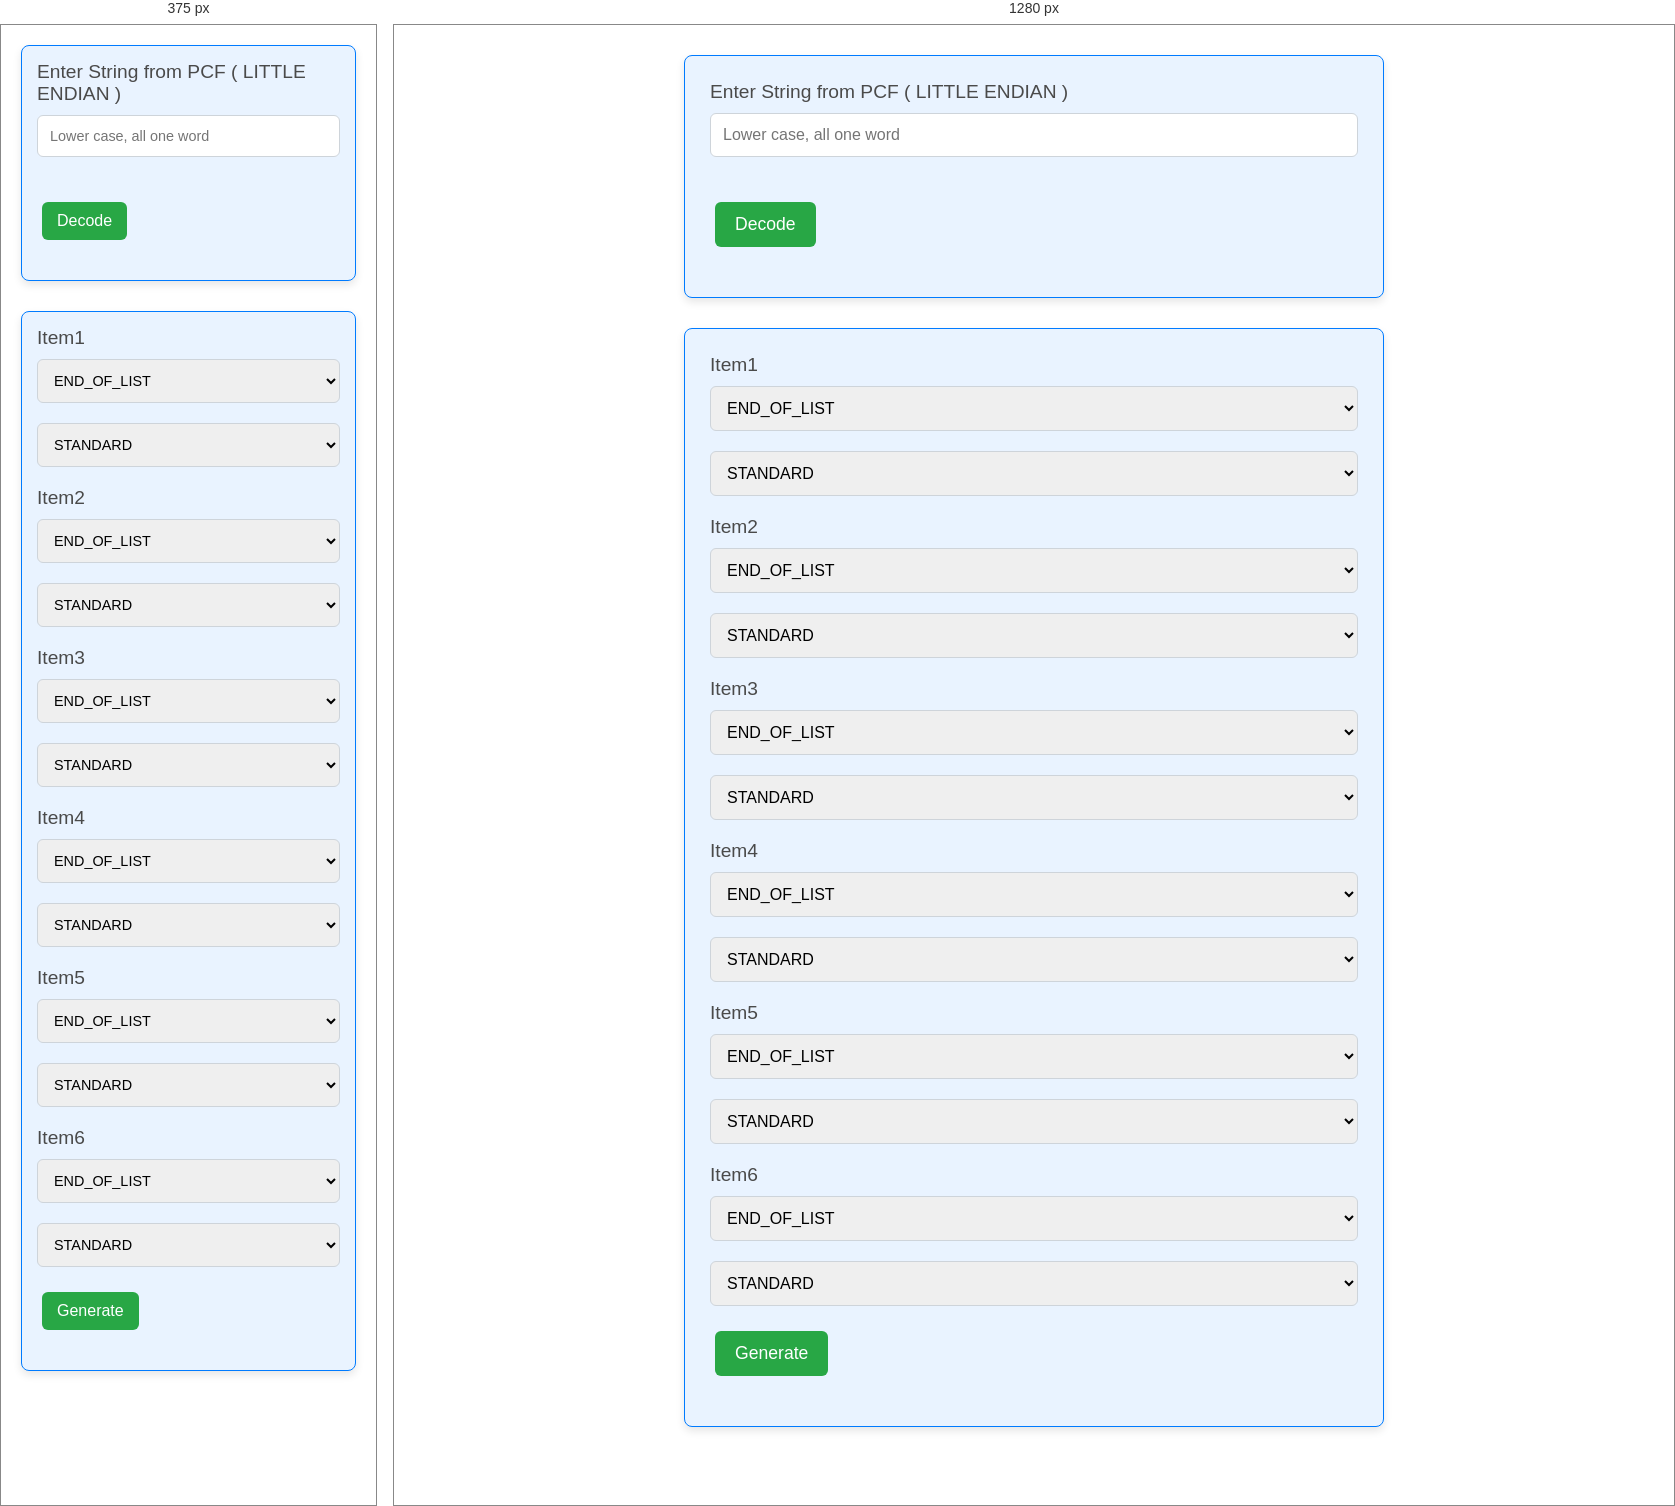
Rendered at 375 px and 1280 px, left to right.

<!-- file: index.html -->
<!DOCTYPE html>
<html lang="en">
<head>
    <meta charset="UTF-8">
    <meta name="viewport" content="width=device-width, initial-scale=1.0">
    <title>SoftID</title>
    <link rel="stylesheet" href="style.css">
</head>
<body>
    <form>
        <div>
          <label for="PCF_value">Enter String from PCF ( LITTLE ENDIAN ) </label>
          <input
            type="text"
            id="PCF_value"
            name="PCF_value1"
            size="100"
            placeholder="Lower case, all one word" />
        </div>

        <div>
          <button id="submitBtn"  type="button" >Decode</button>
        </div>
    </form>

    <form>
        <label for="options">Item1</label>
        
        <select id="Item1Value" name="options">
            <option value="END_OF_LIST">END_OF_LIST</option>
            <option value="BLANK_ITEM">BLANK_ITEM</option>
            <option value="APP_VER">APP_VER</option>
            <option value="BL_VER">BL_VER</option>
            <option value="HW_VER">HW_VER</option>
            <option value="SW_VAR">SW_VAR</option>
            <option value="HW_VAR">HW_VAR</option>
            <option value="FW_CRC">FW_CRC</option>
            <option value="ALGO_CRC">ALGO_CRC</option>
            <option value="CFG_CRC">CFG_CRC</option>
            <option value="COMB_CRC">COMB_CRC</option>
            <option value="CONCAT_CRC">CONCAT_CRC</option>
            <option value="PARALLEL_CRC">PARALLEL_CRC</option>
            <option value="ACTIVECFG_CRC">ACTIVECFG_CRC</option>
            <option value="BASECFG_CRC">BASECFG_CRC</option>
            <option value="SECAPP_CRC">SECAPP_CRC</option>
            <option value="MANU_DATE">MANU_DATE</option>
            <option value="BL_CRC">BL_CRC</option>
            <option value="DLID_CRC">DLID_CRC</option>
            <option value="ECU_PARTNUM">ECU_PARTNUM</option>
            <option value="CUSTOMER_PARTNUM">CUSTOMER_PARTNUM</option>
            <option value="ECU_SERIAL_NUM">ECU_SERIAL_NUM</option>
            <option value="TYPE">TYPE</option>
            <option value="MANUFACTURER">MANUFACTURER</option>
            <option value="CUSTOMER_MODEL">CUSTOMER_MODEL</option>
            <option value="CUSTOMER_HW_PARTNUM">CUSTOMER_HW_PARTNUM</option>
            <option value="CUSTOMER_SW_PARTNUM">CUSTOMER_SW_PARTNUM</option>
            <option value="SW_ASSY_PART_NUM">SW_ASSY_PART_NUM</option>
            <option value="CUSTOMER_SER_NUM">CUSTOMER_SER_NUM</option>
            <option value="CUSTOM_STR1">CUSTOM_STR1</option>
            <option value="CUSTOM_STR2">CUSTOM_STR2</option>
            <option value="CUSTOM_STR3">CUSTOM_STR3</option>
            <option value="CUSTOM_STR4">CUSTOM_STR4</option>
            <option value="CUSTOM_STR5">CUSTOM_STR5</option>
            <option value="CUSTOM_STR6">CUSTOM_STR6</option>
            <option value="SW_ASSY_DATE">SW_ASSY_DATE</option>
        </select>

        <select id="Item1Delimeter" name="options">
           
            <option value="STANDARD">STANDARD</option>
            <option value="CUSTOM">CUSTOM</option>
            <option value="NONE">NONE</option>
        </select>

        <label for="options">Item2</label>
        
        <select id="Item2Value" name="options">
            <option value="END_OF_LIST">END_OF_LIST</option>
            <option value="BLANK_ITEM">BLANK_ITEM</option>
            <option value="APP_VER">APP_VER</option>
            <option value="BL_VER">BL_VER</option>
            <option value="HW_VER">HW_VER</option>
            <option value="SW_VAR">SW_VAR</option>
            <option value="HW_VAR">HW_VAR</option>
            <option value="FW_CRC">FW_CRC</option>
            <option value="ALGO_CRC">ALGO_CRC</option>
            <option value="CFG_CRC">CFG_CRC</option>
            <option value="COMB_CRC">COMB_CRC</option>
            <option value="CONCAT_CRC">CONCAT_CRC</option>
            <option value="PARALLEL_CRC">PARALLEL_CRC</option>
            <option value="ACTIVECFG_CRC">ACTIVECFG_CRC</option>
            <option value="BASECFG_CRC">BASECFG_CRC</option>
            <option value="SECAPP_CRC">SECAPP_CRC</option>
            <option value="MANU_DATE">MANU_DATE</option>
            <option value="BL_CRC">BL_CRC</option>
            <option value="DLID_CRC">DLID_CRC</option>
            <option value="ECU_PARTNUM">ECU_PARTNUM</option>
            <option value="CUSTOMER_PARTNUM">CUSTOMER_PARTNUM</option>
            <option value="ECU_SERIAL_NUM">ECU_SERIAL_NUM</option>
            <option value="TYPE">TYPE</option>
            <option value="MANUFACTURER">MANUFACTURER</option>
            <option value="CUSTOMER_MODEL">CUSTOMER_MODEL</option>
            <option value="CUSTOMER_HW_PARTNUM">CUSTOMER_HW_PARTNUM</option>
            <option value="CUSTOMER_SW_PARTNUM">CUSTOMER_SW_PARTNUM</option>
            <option value="SW_ASSY_PART_NUM">SW_ASSY_PART_NUM</option>
            <option value="CUSTOMER_SER_NUM">CUSTOMER_SER_NUM</option>
            <option value="CUSTOM_STR1">CUSTOM_STR1</option>
            <option value="CUSTOM_STR2">CUSTOM_STR2</option>
            <option value="CUSTOM_STR3">CUSTOM_STR3</option>
            <option value="CUSTOM_STR4">CUSTOM_STR4</option>
            <option value="CUSTOM_STR5">CUSTOM_STR5</option>
            <option value="CUSTOM_STR6">CUSTOM_STR6</option>
            <option value="SW_ASSY_DATE">SW_ASSY_DATE</option>
        </select>

        <select id="Item2Delimeter" name="options">
        
            <option value="STANDARD">STANDARD</option>
            <option value="CUSTOM">CUSTOM</option>
            <option value="NONE">NONE</option>
        </select>


        <label for="options">Item3</label>
        
        <select id="Item3Value" name="options">
            <option value="END_OF_LIST">END_OF_LIST</option>
            <option value="BLANK_ITEM">BLANK_ITEM</option>
            <option value="APP_VER">APP_VER</option>
            <option value="BL_VER">BL_VER</option>
            <option value="HW_VER">HW_VER</option>
            <option value="SW_VAR">SW_VAR</option>
            <option value="HW_VAR">HW_VAR</option>
            <option value="FW_CRC">FW_CRC</option>
            <option value="ALGO_CRC">ALGO_CRC</option>
            <option value="CFG_CRC">CFG_CRC</option>
            <option value="COMB_CRC">COMB_CRC</option>
            <option value="CONCAT_CRC">CONCAT_CRC</option>
            <option value="PARALLEL_CRC">PARALLEL_CRC</option>
            <option value="ACTIVECFG_CRC">ACTIVECFG_CRC</option>
            <option value="BASECFG_CRC">BASECFG_CRC</option>
            <option value="SECAPP_CRC">SECAPP_CRC</option>
            <option value="MANU_DATE">MANU_DATE</option>
            <option value="BL_CRC">BL_CRC</option>
            <option value="DLID_CRC">DLID_CRC</option>
            <option value="ECU_PARTNUM">ECU_PARTNUM</option>
            <option value="CUSTOMER_PARTNUM">CUSTOMER_PARTNUM</option>
            <option value="ECU_SERIAL_NUM">ECU_SERIAL_NUM</option>
            <option value="TYPE">TYPE</option>
            <option value="MANUFACTURER">MANUFACTURER</option>
            <option value="CUSTOMER_MODEL">CUSTOMER_MODEL</option>
            <option value="CUSTOMER_HW_PARTNUM">CUSTOMER_HW_PARTNUM</option>
            <option value="CUSTOMER_SW_PARTNUM">CUSTOMER_SW_PARTNUM</option>
            <option value="SW_ASSY_PART_NUM">SW_ASSY_PART_NUM</option>
            <option value="CUSTOMER_SER_NUM">CUSTOMER_SER_NUM</option>
            <option value="CUSTOM_STR1">CUSTOM_STR1</option>
            <option value="CUSTOM_STR2">CUSTOM_STR2</option>
            <option value="CUSTOM_STR3">CUSTOM_STR3</option>
            <option value="CUSTOM_STR4">CUSTOM_STR4</option>
            <option value="CUSTOM_STR5">CUSTOM_STR5</option>
            <option value="CUSTOM_STR6">CUSTOM_STR6</option>
            <option value="SW_ASSY_DATE">SW_ASSY_DATE</option>
        </select>

        <select id="Item3Delimeter" name="options">
        
            <option value="STANDARD">STANDARD</option>
            <option value="CUSTOM">CUSTOM</option>
            <option value="NONE">NONE</option>
        </select>

        <label for="options">Item4</label>
        
        <select id="Item4Value" name="options">
            <option value="END_OF_LIST">END_OF_LIST</option>
            <option value="BLANK_ITEM">BLANK_ITEM</option>
            <option value="APP_VER">APP_VER</option>
            <option value="BL_VER">BL_VER</option>
            <option value="HW_VER">HW_VER</option>
            <option value="SW_VAR">SW_VAR</option>
            <option value="HW_VAR">HW_VAR</option>
            <option value="FW_CRC">FW_CRC</option>
            <option value="ALGO_CRC">ALGO_CRC</option>
            <option value="CFG_CRC">CFG_CRC</option>
            <option value="COMB_CRC">COMB_CRC</option>
            <option value="CONCAT_CRC">CONCAT_CRC</option>
            <option value="PARALLEL_CRC">PARALLEL_CRC</option>
            <option value="ACTIVECFG_CRC">ACTIVECFG_CRC</option>
            <option value="BASECFG_CRC">BASECFG_CRC</option>
            <option value="SECAPP_CRC">SECAPP_CRC</option>
            <option value="MANU_DATE">MANU_DATE</option>
            <option value="BL_CRC">BL_CRC</option>
            <option value="DLID_CRC">DLID_CRC</option>
            <option value="ECU_PARTNUM">ECU_PARTNUM</option>
            <option value="CUSTOMER_PARTNUM">CUSTOMER_PARTNUM</option>
            <option value="ECU_SERIAL_NUM">ECU_SERIAL_NUM</option>
            <option value="TYPE">TYPE</option>
            <option value="MANUFACTURER">MANUFACTURER</option>
            <option value="CUSTOMER_MODEL">CUSTOMER_MODEL</option>
            <option value="CUSTOMER_HW_PARTNUM">CUSTOMER_HW_PARTNUM</option>
            <option value="CUSTOMER_SW_PARTNUM">CUSTOMER_SW_PARTNUM</option>
            <option value="SW_ASSY_PART_NUM">SW_ASSY_PART_NUM</option>
            <option value="CUSTOMER_SER_NUM">CUSTOMER_SER_NUM</option>
            <option value="CUSTOM_STR1">CUSTOM_STR1</option>
            <option value="CUSTOM_STR2">CUSTOM_STR2</option>
            <option value="CUSTOM_STR3">CUSTOM_STR3</option>
            <option value="CUSTOM_STR4">CUSTOM_STR4</option>
            <option value="CUSTOM_STR5">CUSTOM_STR5</option>
            <option value="CUSTOM_STR6">CUSTOM_STR6</option>
            <option value="SW_ASSY_DATE">SW_ASSY_DATE</option>
        </select>

        <select id="Item4Delimeter" name="options">
           
            <option value="STANDARD">STANDARD</option>
            <option value="CUSTOM">CUSTOM</option>
            <option value="NONE">NONE</option>
        </select>
        <label for="options">Item5</label>
        
        <select id="Item5Value" name="options">
            <option value="END_OF_LIST">END_OF_LIST</option>
            <option value="BLANK_ITEM">BLANK_ITEM</option>
            <option value="APP_VER">APP_VER</option>
            <option value="BL_VER">BL_VER</option>
            <option value="HW_VER">HW_VER</option>
            <option value="SW_VAR">SW_VAR</option>
            <option value="HW_VAR">HW_VAR</option>
            <option value="FW_CRC">FW_CRC</option>
            <option value="ALGO_CRC">ALGO_CRC</option>
            <option value="CFG_CRC">CFG_CRC</option>
            <option value="COMB_CRC">COMB_CRC</option>
            <option value="CONCAT_CRC">CONCAT_CRC</option>
            <option value="PARALLEL_CRC">PARALLEL_CRC</option>
            <option value="ACTIVECFG_CRC">ACTIVECFG_CRC</option>
            <option value="BASECFG_CRC">BASECFG_CRC</option>
            <option value="SECAPP_CRC">SECAPP_CRC</option>
            <option value="MANU_DATE">MANU_DATE</option>
            <option value="BL_CRC">BL_CRC</option>
            <option value="DLID_CRC">DLID_CRC</option>
            <option value="ECU_PARTNUM">ECU_PARTNUM</option>
            <option value="CUSTOMER_PARTNUM">CUSTOMER_PARTNUM</option>
            <option value="ECU_SERIAL_NUM">ECU_SERIAL_NUM</option>
            <option value="TYPE">TYPE</option>
            <option value="MANUFACTURER">MANUFACTURER</option>
            <option value="CUSTOMER_MODEL">CUSTOMER_MODEL</option>
            <option value="CUSTOMER_HW_PARTNUM">CUSTOMER_HW_PARTNUM</option>
            <option value="CUSTOMER_SW_PARTNUM">CUSTOMER_SW_PARTNUM</option>
            <option value="SW_ASSY_PART_NUM">SW_ASSY_PART_NUM</option>
            <option value="CUSTOMER_SER_NUM">CUSTOMER_SER_NUM</option>
            <option value="CUSTOM_STR1">CUSTOM_STR1</option>
            <option value="CUSTOM_STR2">CUSTOM_STR2</option>
            <option value="CUSTOM_STR3">CUSTOM_STR3</option>
            <option value="CUSTOM_STR4">CUSTOM_STR4</option>
            <option value="CUSTOM_STR5">CUSTOM_STR5</option>
            <option value="CUSTOM_STR6">CUSTOM_STR6</option>
            <option value="SW_ASSY_DATE">SW_ASSY_DATE</option>
        </select>

        <select id="Item5Delimeter" name="options">
            <option value="STANDARD">STANDARD</option>
            <option value="CUSTOM">CUSTOM</option>
            <option value="NONE">NONE</option>
        </select>

        <label for="options">Item6</label>
        
        <select id="Item6Value" name="options">
            <option value="END_OF_LIST">END_OF_LIST</option>
            <option value="BLANK_ITEM">BLANK_ITEM</option>
            <option value="APP_VER">APP_VER</option>
            <option value="BL_VER">BL_VER</option>
            <option value="HW_VER">HW_VER</option>
            <option value="SW_VAR">SW_VAR</option>
            <option value="HW_VAR">HW_VAR</option>
            <option value="FW_CRC">FW_CRC</option>
            <option value="ALGO_CRC">ALGO_CRC</option>
            <option value="CFG_CRC">CFG_CRC</option>
            <option value="COMB_CRC">COMB_CRC</option>
            <option value="CONCAT_CRC">CONCAT_CRC</option>
            <option value="PARALLEL_CRC">PARALLEL_CRC</option>
            <option value="ACTIVECFG_CRC">ACTIVECFG_CRC</option>
            <option value="BASECFG_CRC">BASECFG_CRC</option>
            <option value="SECAPP_CRC">SECAPP_CRC</option>
            <option value="MANU_DATE">MANU_DATE</option>
            <option value="BL_CRC">BL_CRC</option>
            <option value="DLID_CRC">DLID_CRC</option>
            <option value="ECU_PARTNUM">ECU_PARTNUM</option>
            <option value="CUSTOMER_PARTNUM">CUSTOMER_PARTNUM</option>
            <option value="ECU_SERIAL_NUM">ECU_SERIAL_NUM</option>
            <option value="TYPE">TYPE</option>
            <option value="MANUFACTURER">MANUFACTURER</option>
            <option value="CUSTOMER_MODEL">CUSTOMER_MODEL</option>
            <option value="CUSTOMER_HW_PARTNUM">CUSTOMER_HW_PARTNUM</option>
            <option value="CUSTOMER_SW_PARTNUM">CUSTOMER_SW_PARTNUM</option>
            <option value="SW_ASSY_PART_NUM">SW_ASSY_PART_NUM</option>
            <option value="CUSTOMER_SER_NUM">CUSTOMER_SER_NUM</option>
            <option value="CUSTOM_STR1">CUSTOM_STR1</option>
            <option value="CUSTOM_STR2">CUSTOM_STR2</option>
            <option value="CUSTOM_STR3">CUSTOM_STR3</option>
            <option value="CUSTOM_STR4">CUSTOM_STR4</option>
            <option value="CUSTOM_STR5">CUSTOM_STR5</option>
            <option value="CUSTOM_STR6">CUSTOM_STR6</option>
            <option value="SW_ASSY_DATE">SW_ASSY_DATE</option>
        </select>

        <select id="Item6Delimeter" name="options">
            <option value="STANDARD">STANDARD</option>
            <option value="CUSTOM">CUSTOM</option>
            <option value="NONE">NONE</option>
        </select>
        <div>
            <button id="generateStr"  type="button" >Generate </button>
        </div>
    </form>

    <script type="module" src="index.js"></script>
</body>
</html>

/* @media block from style.css */
@media (max-width: 768px) {
    form {
        padding: 15px;
        margin: 20px;
    }

    input[type="text"], select {
        font-size: 0.9em;
    }

    button {
        padding: 10px 15px;
        font-size: 1em;
    }
}